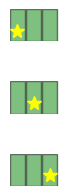

The matplotlib source for this figure:
# -*- coding: utf-8 -*-
# @Date     : 2023-12-17
# [redacted]
# 本程序用于绘制视频中的若干示意图
import matplotlib.pyplot as plt
import matplotlib.patches as patches
import numpy as np
from matplotlib.font_manager import FontProperties,FontManager,findSystemFonts

if "constants":
  font_path = '../../../../resources/SourceHanSansCN-Bold.otf'  # 开源中文字体
  FONT = FontProperties(fname=font_path)

if "functions":
  def get_ratio(fig, ax):
    left, bottom, width_rel, height_rel = ax.get_position().bounds
    fig_width, fig_height = fig.get_size_inches()
    actual_aspect = (width_rel * fig_width) / (height_rel * fig_height)
    return actual_aspect
  def adjust_fig_size(fig, size, vspace, hspace):
    # 获取子图列表
    axes = fig.get_axes()
    if not axes:
      raise ValueError("No axes found in the figure.")

    # 获取行数和列数
    nrow, ncol = fig.axes[0].get_subplotspec().get_gridspec().get_geometry()

    # 使用第一个子图的aspect和position bounds
    ax = axes[0]

    # 使用fig.subplotpars中的所有参数
    sp = fig.subplotpars
    left_margin, right_margin = sp.left, 1 - sp.right
    bottom_margin, top_margin = sp.bottom, 1 - sp.top

    actual_aspect = get_ratio(fig, ax)
    axis_total_width_with_space  = size * ncol + vspace * (ncol-1)
    axis_total_height_with_space = size / actual_aspect  * nrow + hspace * (nrow-1)

    axis_total_width_rel  = 1 - left_margin - right_margin
    axis_total_height_rel = 1 - top_margin - bottom_margin

    # 计算整个图形的绝对宽度和高度
    fig_width = axis_total_width_with_space / axis_total_width_rel
    fig_height = axis_total_height_with_space / axis_total_height_rel

    vspace_ratio = vspace / fig_width
    hspace_ratio = hspace / fig_height * actual_aspect

    fig.set_size_inches(fig_width, fig_height)
    fig.subplots_adjust(wspace=vspace_ratio, hspace=hspace_ratio)

    print(f'updated: {fig_width:.2f},{fig_height:.2f}')
    fig_width, fig_height = fig.get_size_inches()
    print(f'get: {fig_width:.5f},{fig_height:.5f}')
    left, bottom, width_rel, height_rel = ax.get_position().bounds
    print(left_margin, right_margin, bottom_margin, top_margin)
    print(f'{left:.5f}, {bottom:.5f}')
    actual_aspect = get_ratio(fig, ax)
    print(f'ratio: {actual_aspect}')

  def draw_doors(*, ax, data, height, width, space):
    N = len(data)
    total_height = height
    total_width = (N+1) * space + N * width
    Y = - total_height / 2
    X = - total_width  / 2

    for i, each in enumerate(data):
      color = each.get('c', 'green')
      text  = each.get('t', '')
      star  = each.get('s', False)
      # matplotlib.patches.Rectangle(xy, width, height)
      # :                +------------------+
      # :                |                  |
      # :              height               |
      # :                |                  |
      # :               (xy)---- width -----+
      x = X + i * (width + space)
      y = Y
      rect = patches.Rectangle((x, y), width, height, linewidth=1, edgecolor='black', facecolor=color, alpha=0.5)
      ax.add_patch(rect)
      if text:
        ax.text(x + width / 2, y + height * 2 / 3, text, ha='center', fontsize=10, fontweight='bold', font=FONT)
      if star:
        ax.plot(x + width / 2, y + height / 3, marker='*', color='yellow', markersize=10)

    ax.set_xlim(X, -X)
    ax.set_ylim(Y, -Y)
    ax.axis('off')  # Turn off the axis
    ax.set_aspect('equal')

  def draw_fig(*, data, vspace, hspace, size):
    ndata = np.array(data)
    shape = ndata.shape
    fig, axs = plt.subplots(shape[0], shape[1])
    for row in range(shape[0]):
      for col in range(shape[1]):
        ddata = data[row][col]
        if shape[0] == 1:
          if shape[1] == 1:
            ax = axs
          else:
            ax = axs[col] 
        elif shape[1] == 1:
          ax = axs[row] 
        else:
          ax = axs[row, col] 
        draw_doors(ax=ax, data=ddata, height=DOOR_HEIGHT, width=DOOR_WIDTH, space=DOOR_SPACE)
    fig.subplots_adjust(left=0.02, bottom=0.02, right=0.98, top=0.98)
    adjust_fig_size(fig, size, vspace, hspace)

    plt.show(block=False)
    return fig, axs

# relative size in axis
DOOR_WIDTH  = 1
DOOR_HEIGHT = 2.2
DOOR_SPACE  = 0.1
# relative size of fig
FIG_VSPACE = 0.5
FIG_HSPACE = 0.5
SIZE = 0.5

if "data":
  data_step_one = []
  for car_id in range(3):
    each_doors = []
    for door_id in range(3):
      each_doors.append({
        "c": 'green',
        "t": '',
        "s": door_id == car_id
      })
    data_step_one.append([each_doors])

  data_step_two = []
  for car_id in range(3):
    each_row = []
    for you_id in range(3):
      each_doors = []
      for door_id in range(3):
        each_doors.append({
          "c": 'green' if door_id == you_id else "#5b9bd5",
          "t": '你' if door_id == you_id else '',
          "s": door_id == car_id
        })
      each_row.append(each_doors)
    data_step_two.append(each_row)

  data_step_three = []
  for car_id in range(3):
    each_row = []
    for you_id in range(3):
      for host_id in range(3):
        if host_id == you_id: continue
        each_doors = []
        for door_id in range(3):
          if door_id == you_id:
            color = 'green'
            text = '你'
          elif door_id == host_id:
            color = 'gray'
            text = '主'
          else:
            color = "#5b9bd5"
            text = '剩'
          each_doors.append({
            "c": color, 
            "t": text,
            "s": door_id == car_id
          })
        each_row.append(each_doors)
    data_step_three.append(each_row)

fig, axs = draw_fig(data=data_step_one,   size=SIZE, vspace=FIG_VSPACE, hspace=FIG_HSPACE)
fig, axs = draw_fig(data=data_step_two,   size=SIZE, vspace=FIG_VSPACE, hspace=FIG_HSPACE)
fig, axs = draw_fig(data=data_step_three, size=SIZE, vspace=FIG_VSPACE, hspace=FIG_HSPACE)